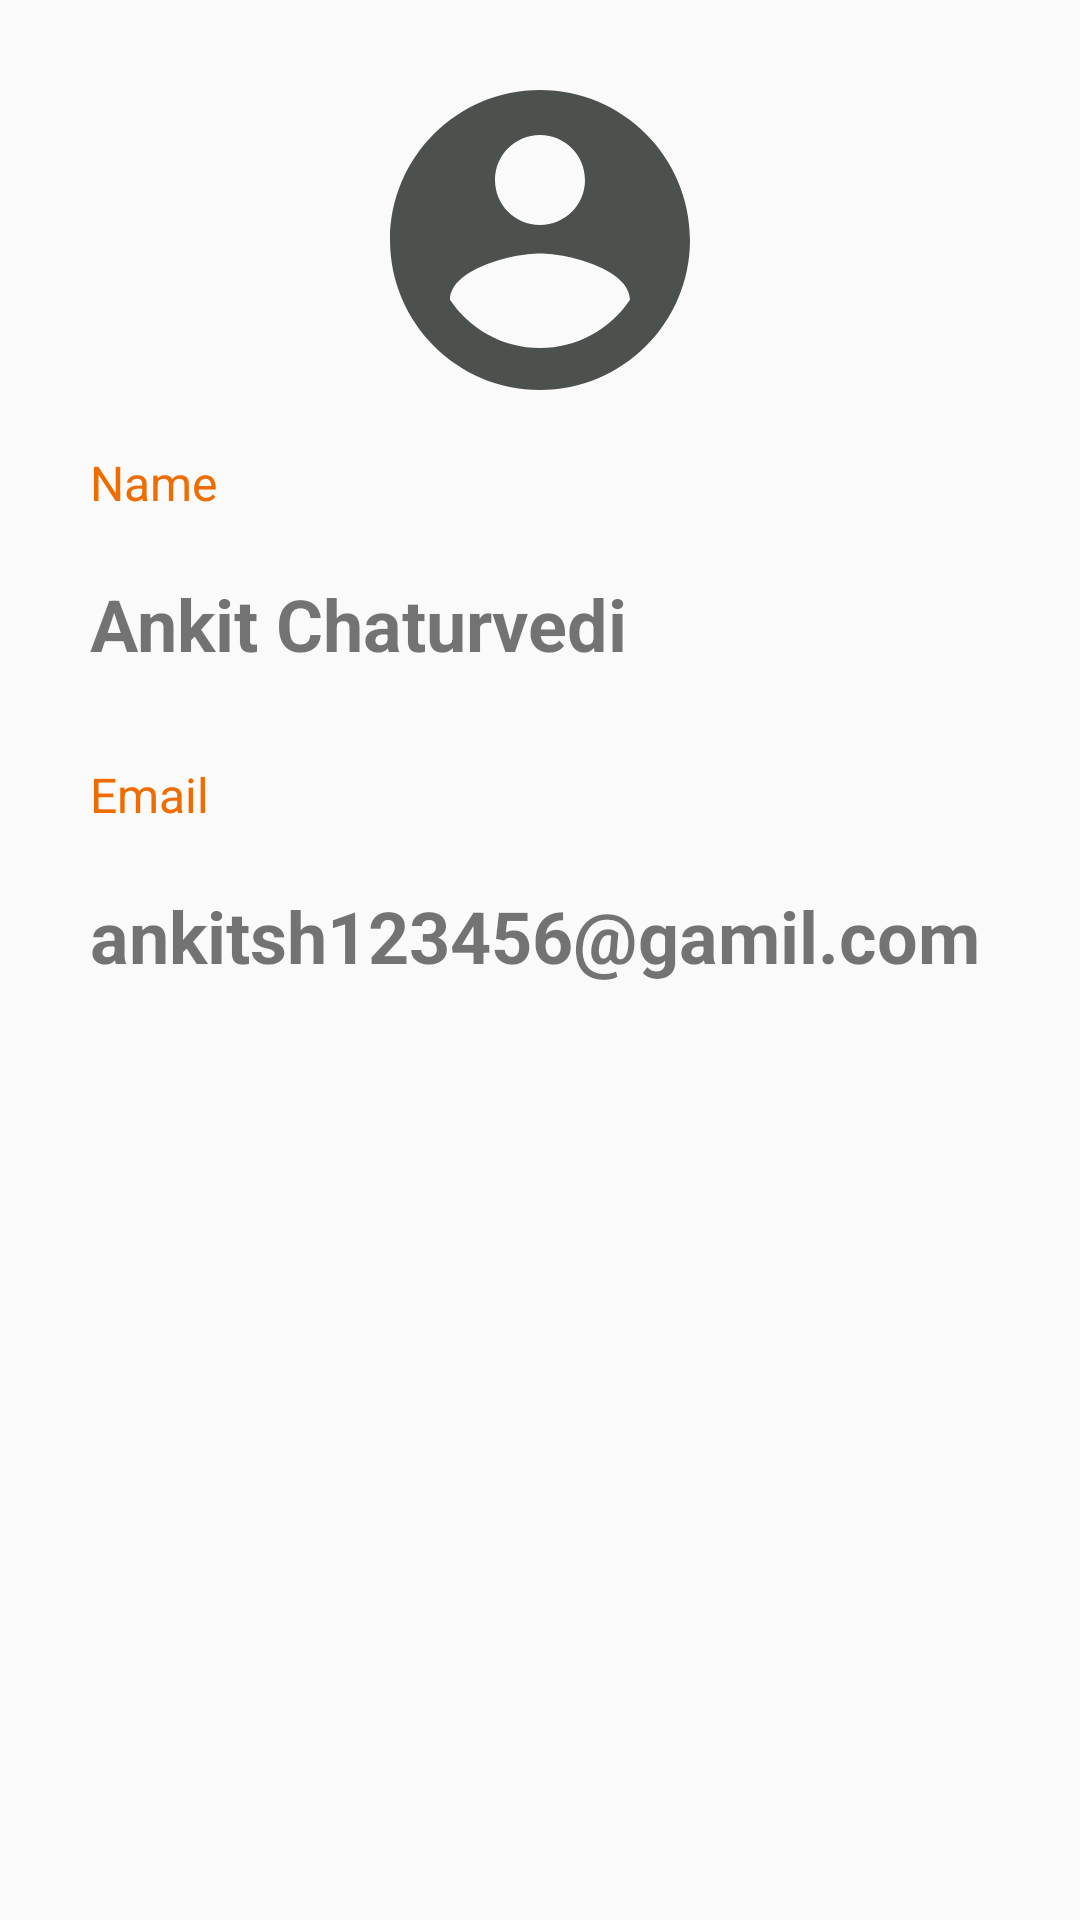

Here is an Android app screen rendered from its layout file. Give the layout XML and the strings, colors and styles it references.
<!-- AndroidManifest.xml: application theme AppTheme -->
<!-- res/layout/fragment_profile.xml -->
<?xml version="1.0" encoding="utf-8"?>
<RelativeLayout xmlns:android="http://schemas.android.com/apk/res/android"
    xmlns:tools="http://schemas.android.com/tools"
    android:layout_width="match_parent"
    android:layout_height="match_parent"
    tools:context=".Fragment.DashBoardFragment">


    <ImageView
        android:id="@+id/imgProfile"
        android:layout_width="120dp"
        android:layout_height="120dp"
        android:layout_centerHorizontal="true"
        android:layout_marginTop="20dp"
        android:src="@drawable/ic_profile" />

    <TextView
        android:id="@+id/txtUserNameHint"
        android:layout_width="wrap_content"
        android:layout_height="wrap_content"
        android:text="Name"
        android:layout_below="@id/imgProfile"
        android:textSize="16sp"
        android:layout_marginLeft="20dp"
        android:textColor="@color/colorPrimary"
        android:padding="10dp"/>

    <TextView
        android:id="@+id/txtUserName"
        android:layout_width="wrap_content"
        android:layout_height="wrap_content"
        android:layout_below="@id/txtUserNameHint"
        android:text="Ankit Chaturvedi"
        android:layout_marginLeft="20dp"
        android:textSize="24sp"
        android:textStyle="bold"
        android:padding="10dp"/>


    <TextView
        android:id="@+id/txtUserEmailHint"
        android:layout_width="wrap_content"
        android:layout_height="wrap_content"
        android:text="Email"
        android:layout_below="@id/txtUserName"
        android:textSize="16sp"
        android:layout_marginLeft="20dp"
        android:textColor="@color/colorPrimary"
        android:padding="10dp"
        android:layout_marginTop="10dp"/>

    <TextView
        android:id="@+id/txtUserEmail"
        android:layout_width="wrap_content"
        android:layout_height="wrap_content"
        android:layout_below="@id/txtUserEmailHint"
        android:text="ankitsh123456@gamil.com"
        android:layout_marginLeft="20dp"
        android:textSize="24sp"
        android:textStyle="bold"
        android:padding="10dp"/>





</RelativeLayout>
<!-- resources referenced by this layout -->
<resources>
  <color name="colorPrimary">#EE6C00</color>
  <!-- drawable ic_profile (drawable) -->
  <vector android:alpha="0.71" android:height="24dp"
      android:tint="#050A05" android:viewportHeight="24.0"
      android:viewportWidth="24.0" android:width="24dp" xmlns:android="http://schemas.android.com/apk/res/android">
      <path android:fillColor="#FF000000" android:pathData="M12,2C6.48,2 2,6.48 2,12s4.48,10 10,10 10,-4.48 10,-10S17.52,2 12,2zM12,5c1.66,0 3,1.34 3,3s-1.34,3 -3,3 -3,-1.34 -3,-3 1.34,-3 3,-3zM12,19.2c-2.5,0 -4.71,-1.28 -6,-3.22 0.03,-1.99 4,-3.08 6,-3.08 1.99,0 5.97,1.09 6,3.08 -1.29,1.94 -3.5,3.22 -6,3.22z"/>
  </vector>
  <style name="AppTheme" parent="Theme.AppCompat.Light.NoActionBar">
  
          <item name="colorPrimary">@color/colorPrimary</item>
          <item name="colorPrimaryDark">@color/colorPrimaryDark</item>
          <item name="colorAccent">@color/colorAccent</item>
      </style>
  <color name="colorPrimaryDark">#C23E10</color>
  <color name="colorAccent">#03DAC5</color>
</resources>
